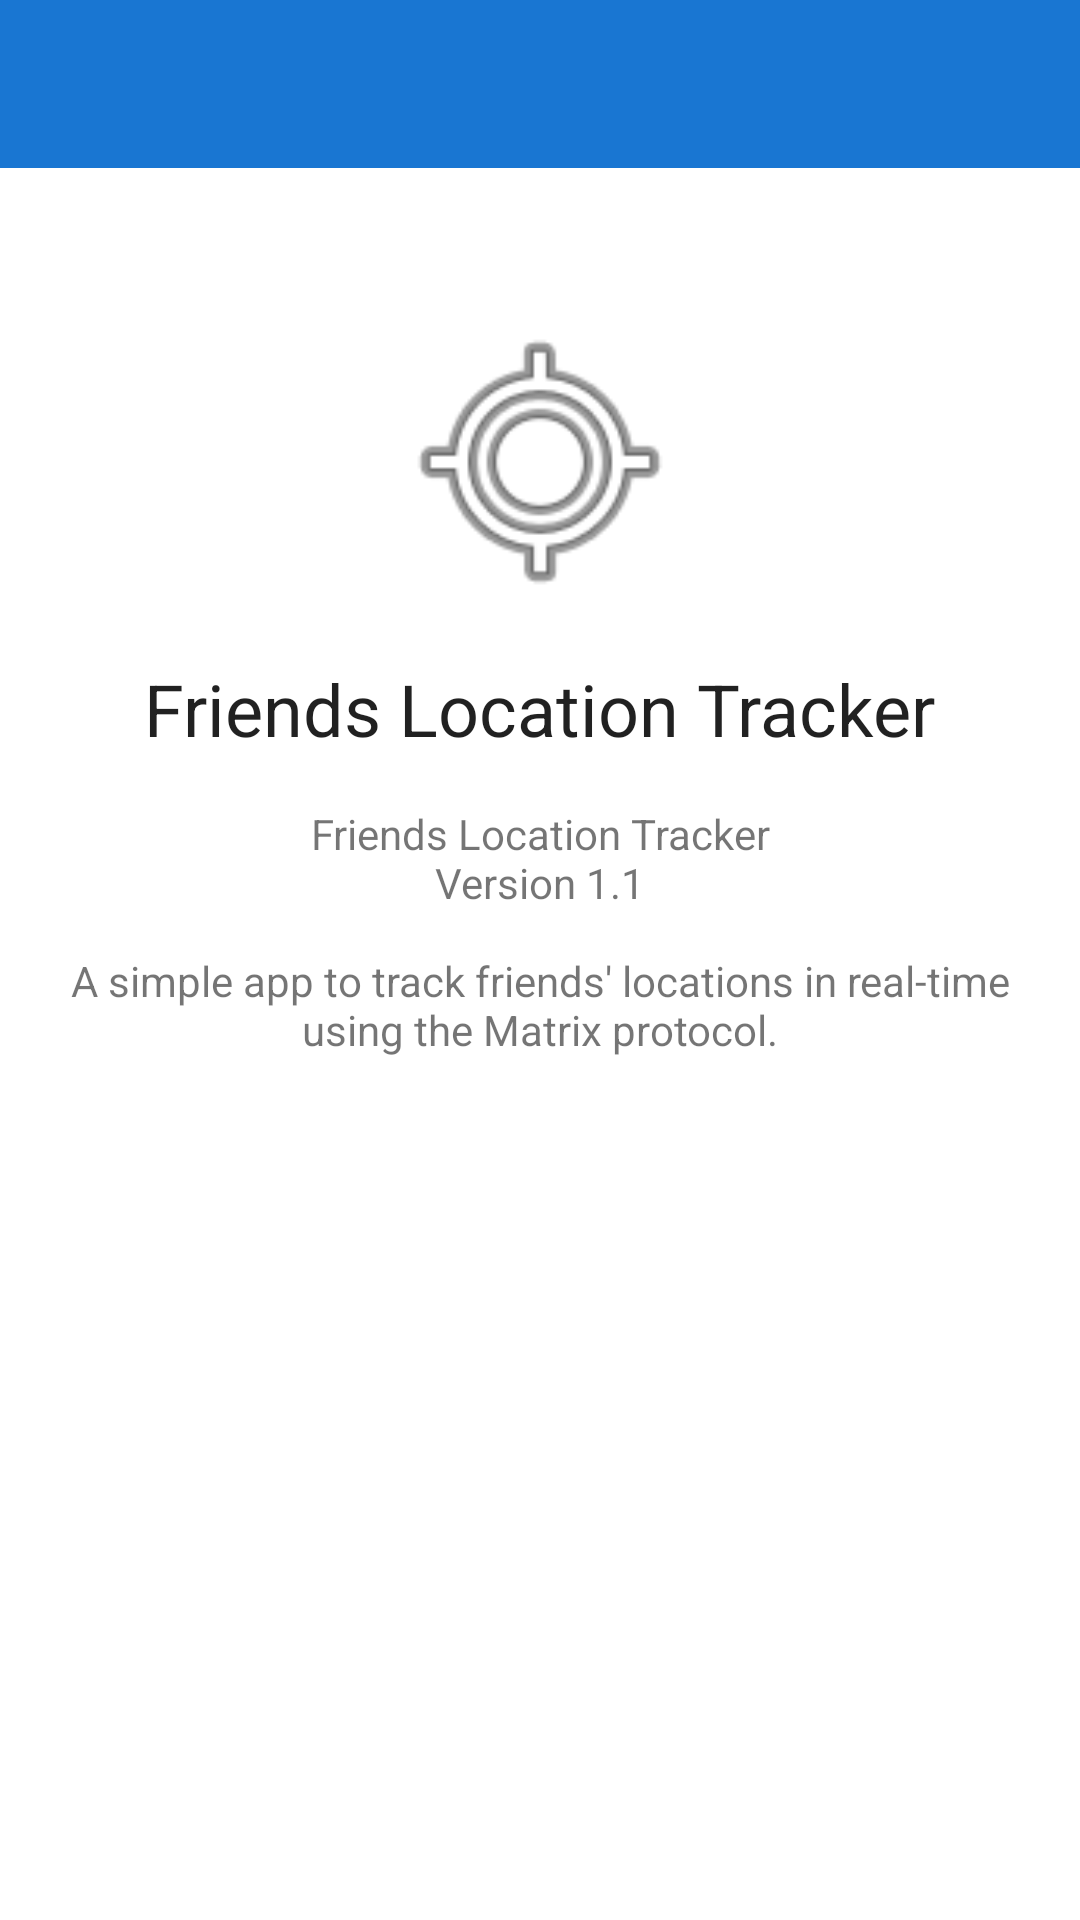

This screen was rendered from an Android layout file. Write that file and the resources it references.
<!-- AndroidManifest.xml: application theme Theme.FriendLocationTracker -->
<!-- res/layout/activity_about.xml -->
<?xml version="1.0" encoding="utf-8"?>
<LinearLayout xmlns:android="http://schemas.android.com/apk/res/android"
    xmlns:app="http://schemas.android.com/apk/res-auto"
    android:layout_width="match_parent"
    android:layout_height="match_parent"
    android:orientation="vertical">

    <com.google.android.material.appbar.AppBarLayout
        android:layout_width="match_parent"
        android:layout_height="wrap_content"
        android:theme="@style/Theme.FriendLocationTracker">

        <androidx.appcompat.widget.Toolbar
            android:id="@+id/toolbar"
            android:layout_width="match_parent"
            android:layout_height="?attr/actionBarSize"
            android:background="?attr/colorPrimary"
            app:popupTheme="@style/Theme.FriendLocationTracker" />

    </com.google.android.material.appbar.AppBarLayout>

    <LinearLayout
        android:layout_width="match_parent"
        android:layout_height="match_parent"
        android:gravity="center_horizontal"
        android:orientation="vertical"
        android:padding="16dp">

        <ImageView
            android:layout_width="100dp"
            android:layout_height="100dp"
            android:layout_marginTop="32dp"
            android:src="@android:drawable/ic_menu_mylocation" />

        <TextView
            android:layout_width="wrap_content"
            android:layout_height="wrap_content"
            android:layout_marginTop="16dp"
            android:text="@string/app_name"
            android:textAppearance="@style/TextAppearance.AppCompat.Headline" />

        <TextView
            android:id="@+id/tvBuildInfo"
            android:layout_width="wrap_content"
            android:layout_height="wrap_content"
            android:layout_marginTop="16dp"
            android:gravity="center"
            android:text="@string/about_text" />

    </LinearLayout>
</LinearLayout>
<!-- resources referenced by this layout -->
<resources>
  <string name="about_text">"Friends Location Tracker\nVersion 1.1\n\nA simple app to track friends\' locations in real-time using the Matrix protocol."</string>
  <string name="app_name">Friends Location Tracker</string>
  <style name="Theme.FriendLocationTracker" parent="Theme.MaterialComponents.DayNight.NoActionBar">
          <item name="colorPrimary">@color/primaryColor</item>
          <item name="colorPrimaryVariant">@color/primaryDarkColor</item>
          <item name="colorOnPrimary">@color/white</item>
          <item name="colorSecondary">@color/secondaryColor</item>
          <item name="colorSecondaryVariant">@color/secondaryDarkColor</item>
          <item name="colorOnSecondary">@color/black</item>
          <item name="android:statusBarColor">?attr/colorPrimaryVariant</item>
      </style>
  <color name="primaryColor">#1976D2</color>
  <color name="primaryDarkColor">#004ba0</color>
  <color name="white">#FFFFFFFF</color>
  <color name="secondaryColor">#FF4081</color>
  <color name="secondaryDarkColor">#c60055</color>
  <color name="black">#FF000000</color>
</resources>
